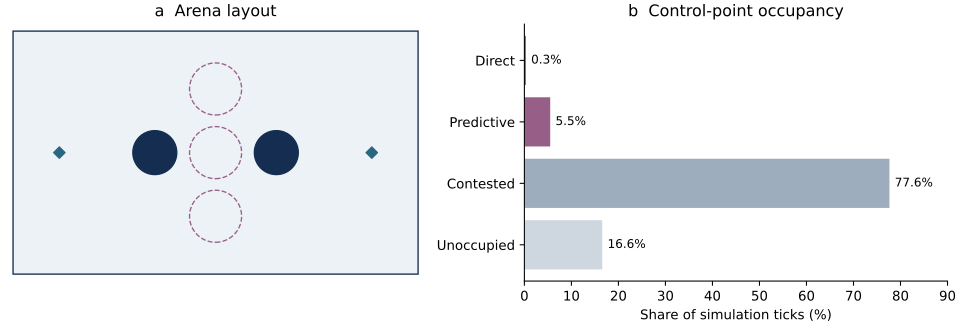

Source data for this figure (header and first rows):
seed, swapped, Direct, Predictive, contested
0, False, 19, 525, 991
0, True, 19, 525, 991
1, False, 0, 0, 1401
1, True, 0, 0, 1401
2, False, 0, 0, 1524
2, True, 0, 0, 1524
3, False, 0, 0, 1438
3, True, 0, 0, 1438
4, False, 0, 0, 1487
4, True, 0, 0, 1487
5, False, 0, 0, 1536
5, True, 0, 0, 1536
6, False, 0, 0, 1524
6, True, 0, 0, 1524
7, False, 19, 224, 1243
7, True, 19, 224, 1243
8, False, 0, 0, 1524
8, True, 0, 0, 1524
9, False, 19, 213, 1333
9, True, 19, 213, 1333
10, False, 0, 0, 1438
10, True, 0, 0, 1438
11, False, 8, 224, 1333
11, True, 8, 224, 1333
